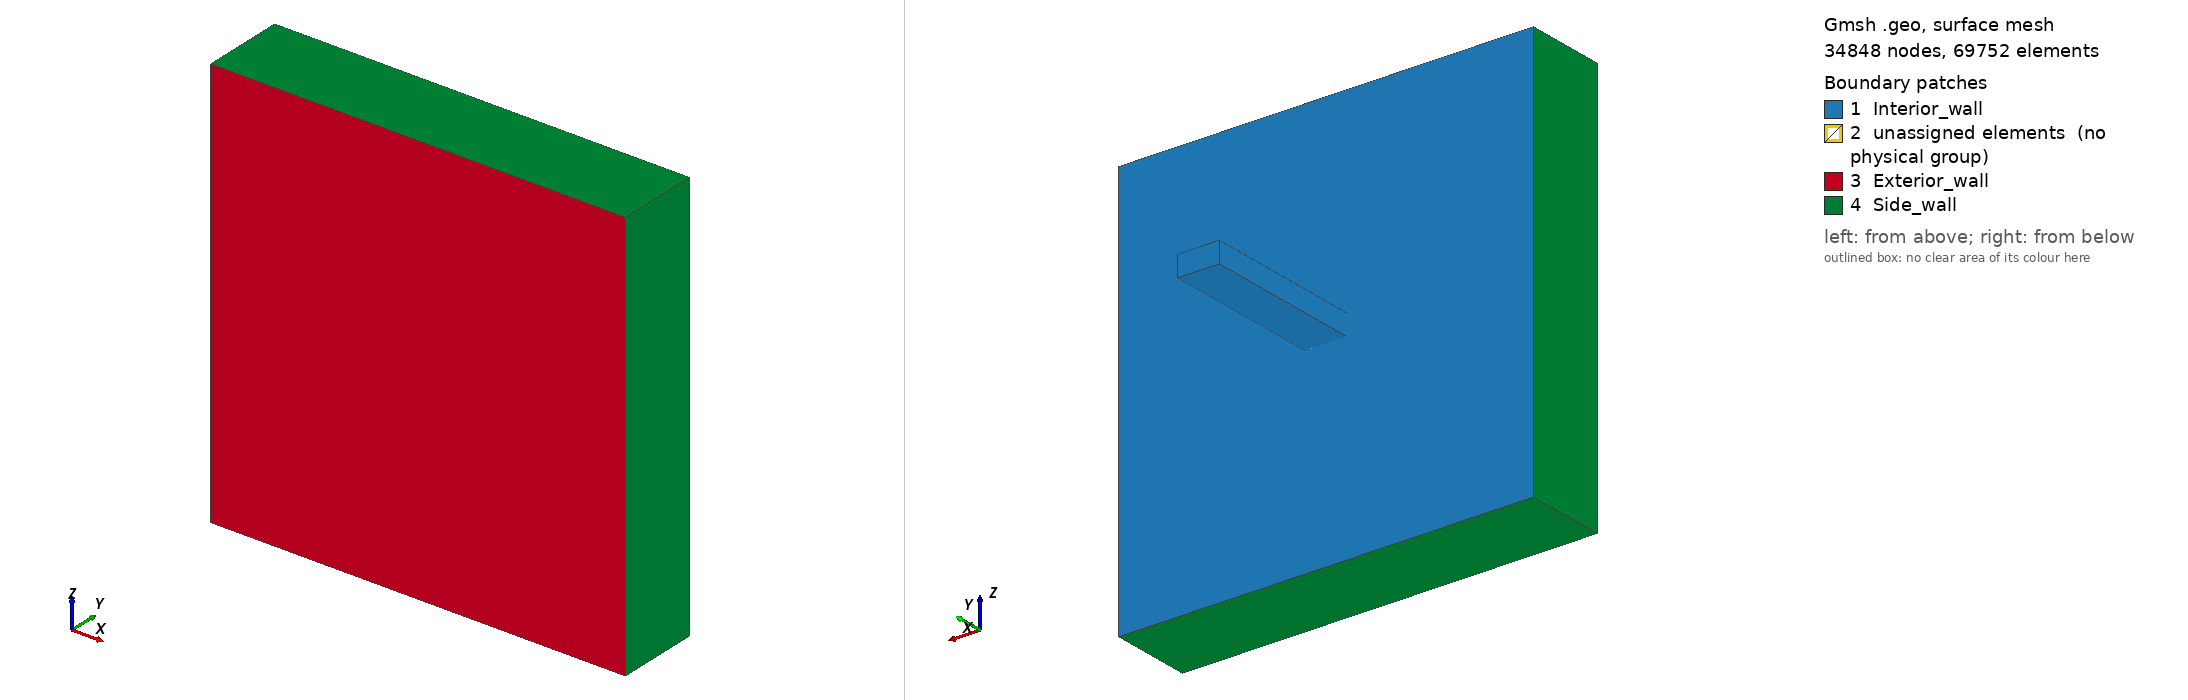

Gmsh geometry script, surface-meshed: 34848 nodes, 69752 surface elements. Boundary patches (legend numbers): 1 Interior_wall, 2 unassigned elements (no physical group), 3 Exterior_wall, 4 Side_wall. Left view from above one corner, right view from below the opposite corner. Legend entries are the model's physical surfaces; 'unassigned elements' are surfaces in no physical group. The drawing asked Gmsh for element sizes between 1% and 20% of the model's largest extent; the script's own settings can give other sizes.

=== case4.geo (drawn) ===

h=0.01;

w1=1;
d1=0.2;
h1=1;
w2=0.1;
d2=0.6;
h2=0.05;

Point(1) = {0, 0, 0, h};
Point(2) = {w1, 0, 0, h};
Point(3) = {w1, 0, h1, h};
Point(4) = {0, 0, h1, h};
Point(5) = {0, d1, 0, h};
Point(6) = {w1, d1, 0, h};
Point(7) = {w1, d1, h1, h};
Point(8) = {0, d1, h1, h};
Point(9) = {w1/2-w2/2, 0, h1/2-h2/2, h};
Point(10) = {w1/2+w2/2, 0, h1/2-h2/2, h};
Point(11) = {w1/2+w2/2, 0, h1/2+h2/2, h};
Point(12) = {w1/2-w2/2, 0, h1/2+h2/2, h};
Point(13) = {w1/2-w2/2, d1, h1/2-h2/2, h};
Point(14) = {w1/2+w2/2, d1, h1/2-h2/2, h};
Point(15) = {w1/2+w2/2, d1, h1/2+h2/2, h};
Point(16) = {w1/2-w2/2, d1, h1/2+h2/2, h};
Point(17) = {w1/2-w2/2, d2, h1/2-h2/2, h};
Point(18) = {w1/2+w2/2, d2, h1/2-h2/2, h};
Point(19) = {w1/2+w2/2, d2, h1/2+h2/2, h};
Point(20) = {w1/2-w2/2, d2, h1/2+h2/2, h};

Line(1) = {4, 3};
Line(2) = {3, 2};
Line(3) = {2, 1};
Line(4) = {1, 4};
Line(5) = {8, 7};
Line(6) = {7, 6};
Line(7) = {6, 5};
Line(8) = {5, 8};
Line(9) = {8, 4};
Line(10) = {7, 3};
Line(11) = {6, 2};
Line(12) = {5, 1};
Line(13) = {12, 11};
Line(14) = {11, 10};
Line(15) = {10, 9};
Line(16) = {9, 12};
Line(17) = {16, 15};
Line(18) = {15, 14};
Line(19) = {14, 13};
Line(20) = {13, 16};
Line(21) = {20, 19};
Line(22) = {19, 18};
Line(23) = {18, 17};
Line(24) = {17, 20};
Line(25) = {12, 16};
Line(26) = {16, 20};
Line(27) = {19, 15};
Line(28) = {15, 11};
Line(29) = {10, 14};
Line(30) = {14, 18};
Line(31) = {17, 13};
Line(32) = {13, 9};
Curve Loop(1) = {5, 6, 7, 8};
Curve Loop(2) = {17, 18, 19, 20};
Plane Surface(1) = {1, 2};
Curve Loop(3) = {28, 14, 29, -18};
Plane Surface(3) = {3};
Curve Loop(4) = {20, -25, -16, -32};
Plane Surface(4) = {4};
Curve Loop(5) = {13, 14, 15, 16};
Plane Surface(5) = {5};
Curve Loop(6) = {13, -28, -17, -25};
Plane Surface(6) = {6};
Curve Loop(7) = {19, 32, -15, 29};
Plane Surface(7) = {7};
Curve Loop(8) = {1, 2, 3, 4};
Plane Surface(8) = {5, 8};
Curve Loop(9) = {10, 2, -11, -6};
Plane Surface(9) = {9};
Curve Loop(10) = {5, 10, -1, -9};
Plane Surface(10) = {10};
Curve Loop(11) = {11, 3, -12, -7};
Plane Surface(11) = {11};
Curve Loop(12) = {9, -4, -12, 8};
Plane Surface(12) = {12};
Curve Loop(13) = {27, 18, 30, -22};
Plane Surface(13) = {13};
Curve Loop(14) = {26, -24, 31, 20};
Plane Surface(14) = {14};
Curve Loop(15) = {21, 22, 23, 24};
Plane Surface(15) = {15};
Curve Loop(16) = {21, 27, -17, 26};
Plane Surface(16) = {16};
Curve Loop(17) = {30, 23, 31, -19};
Plane Surface(17) = {17};
Surface Loop(1) = {10, 1, 9, 8, 12, 11, 6, 3, 7, 4};
Volume(1) = {1};
Surface Loop(2) = {16, 15, 13, 17, 14, 6, 3, 7, 4, 5};
Volume(2) = {2};

Physical Volume("Insulation_layer") = {1};
Physical Volume("Iron_bar") = {2};
Physical Surface("Exterior_wall") = {8, 5};
Physical Surface("Interior_wall") = {1, 16, 13, 17, 14, 15};
Physical Surface("Side_wall") = {12, 10, 9, 11};
